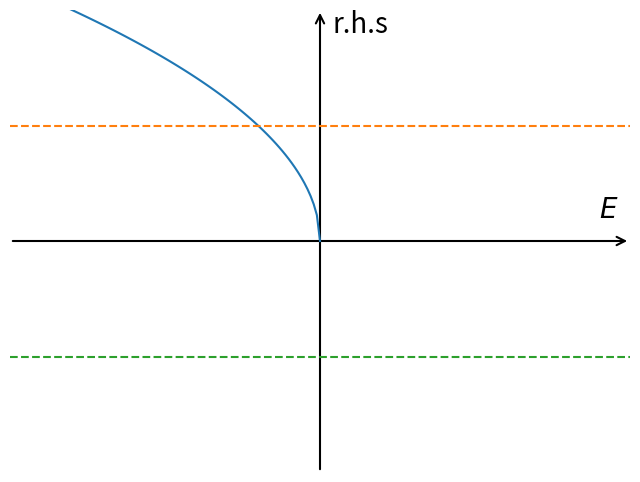

Recreate this plot in Python.
import numpy as np
from matplotlib import pyplot as plt
import matplotlib.patches as mpatches

myfig = plt.figure(figsize=[8, 6])
ax = myfig.add_subplot(111)

ax.spines['top'].set_visible(False)
ax.spines['right'].set_visible(False)
ax.spines['left'].set_visible(False)
ax.spines['bottom'].set_visible(False)

ax.set_xticks([])
ax.set_yticks([])
ax.set_xlim(-5, 5)
ax.set_ylim(-2, 2)

lc = 'black'

axX = mpatches.FancyArrowPatch((-5, 0), (5, 0), mutation_scale=15,
                               arrowstyle='->', color=lc, lw=1.5)
ax.add_patch(axX)
axY = mpatches.FancyArrowPatch((0, -2), (0, 2), mutation_scale=15,
                               arrowstyle='->', color=lc, lw=1.5)
ax.add_patch(axY)

ax.annotate(r'$E$', xy=(4.5, .2), fontsize=20)
ax.annotate(r'r.h.s', xy=(.2, 1.8), fontsize=20)

x = np.linspace(-5, 0, 100)
y = np.sqrt(-x)
ax.plot(x, y)

x2 = np.linspace(-5, 5, 100)
rhsPlus = 1 + 0*x2
rhsMinus = -1 + 0*x2
ax.plot(x2, rhsPlus, '--')
ax.plot(x2, rhsMinus, '--')



myfig.savefig('fig.pdf')
myfig.savefig('fig.jpg')

